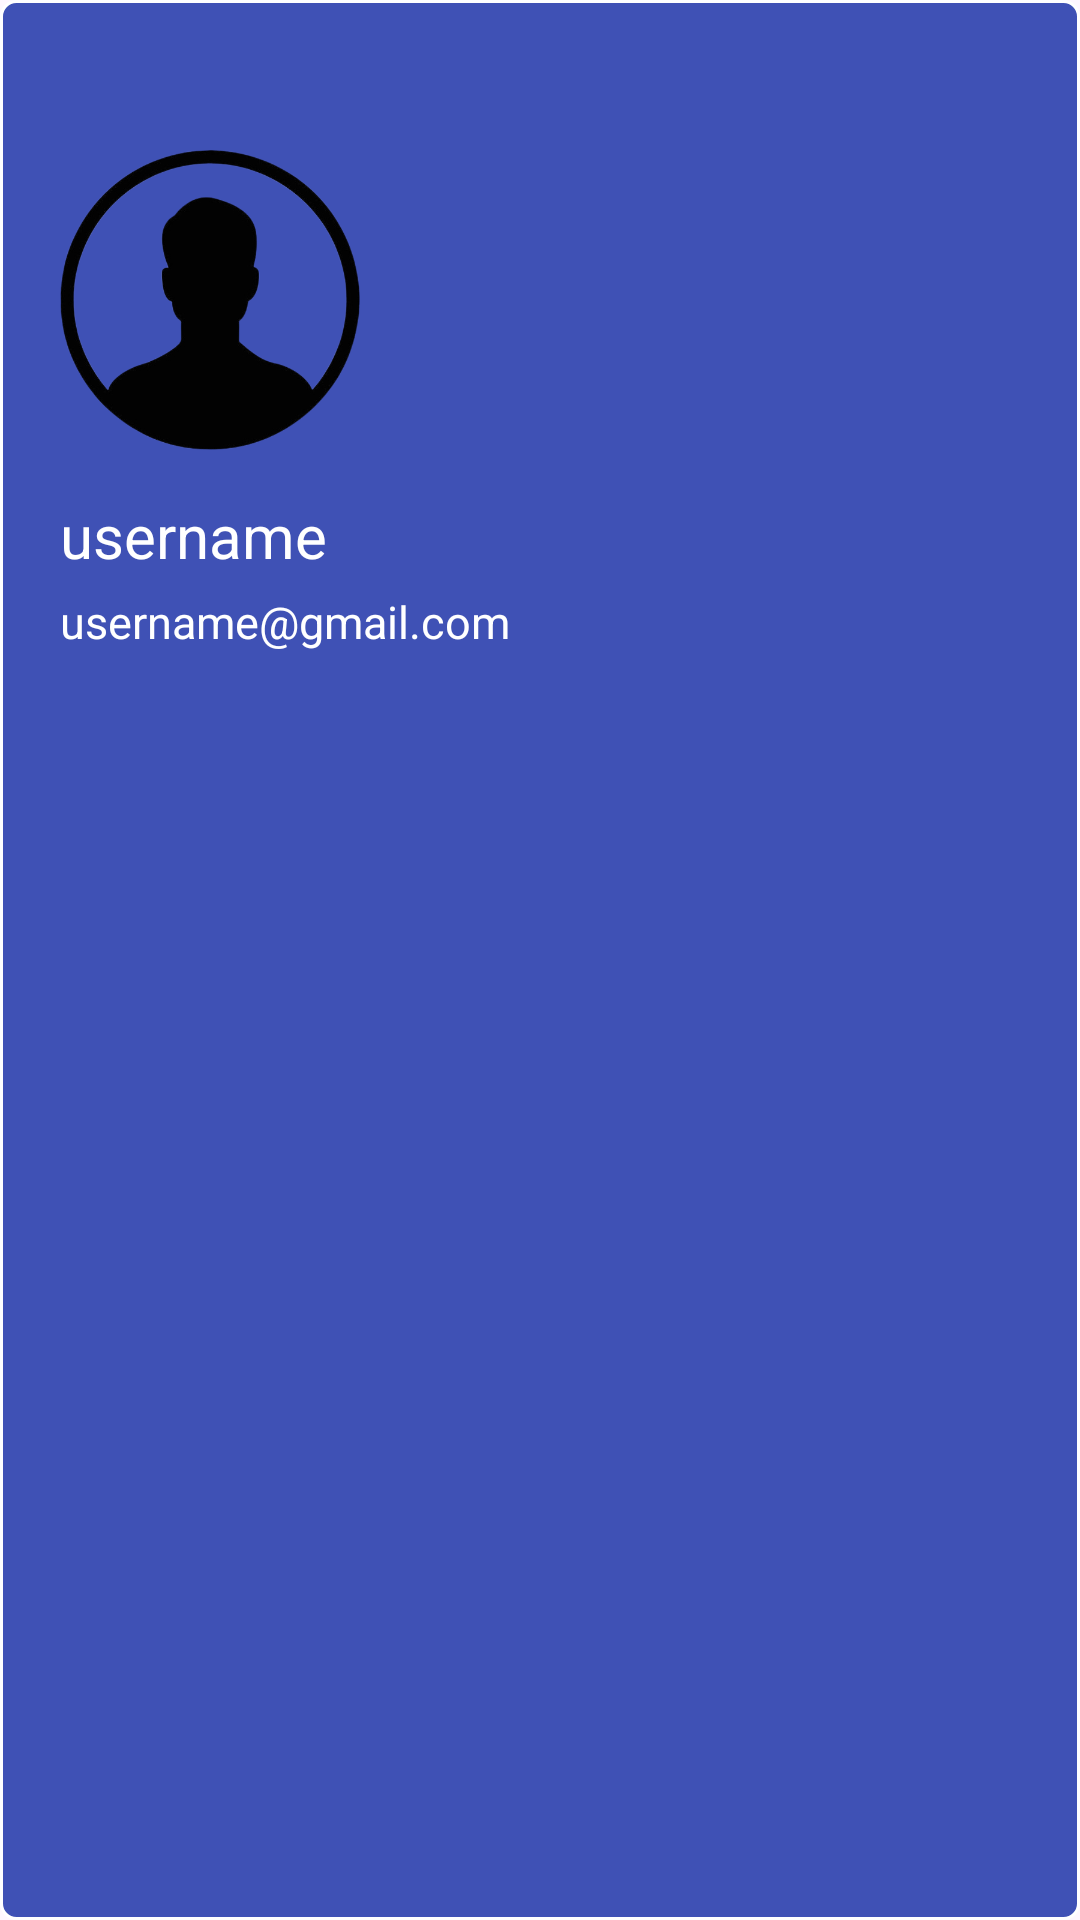

Here is an Android app screen rendered from its layout file. Give the layout XML and the strings, colors and styles it references.
<!-- AndroidManifest.xml: application theme Theme.NavigationView -->
<!-- res/layout/header.xml -->
<?xml version="1.0" encoding="utf-8"?>
<LinearLayout
    xmlns:android="http://schemas.android.com/apk/res/android"
    android:layout_width="match_parent"
    android:layout_height="230dp"
    android:background="@drawable/lenderborder1"
    android:orientation="vertical">

    <ImageView
        android:layout_width="100dp"
        android:layout_height="100dp"
        android:background="@drawable/profile"
        android:layout_marginTop="50dp"
        android:layout_marginStart="20dp"/>

    <TextView
        android:id="@+id/tvHeaderName"
        android:layout_width="match_parent"
        android:layout_height="wrap_content"
        android:text="username"
        android:textColor="@color/white"
        android:textSize="20dp"
        style="bolt"
        android:layout_marginTop="15dp"
        android:layout_marginStart="20dp"/>

    <TextView
        android:id="@+id/tvHeaderEmail"
        android:layout_width="match_parent"
        android:layout_height="wrap_content"
        android:text="username@gmail.com"
        android:textSize="15dp"
        android:layout_marginTop="5dp"
        android:layout_marginStart="20dp"
        android:textColor="@color/white" />



</LinearLayout>
<!-- resources referenced by this layout -->
<resources>
  <!-- drawable lenderborder1 (drawable) -->
  <?xml version="1.0" encoding="utf-8"?>
  <shape xmlns:android="http://schemas.android.com/apk/res/android"
      android:shape="rectangle">
      <stroke
          android:width="1dp"
          android:color="@color/white">
  
      </stroke>
      <corners
          android:radius="5dp"
          >
  
      </corners>
      <solid
          android:color="#3F51B5">
  
      </solid>
  
  </shape>
  <!-- drawable profile: png bitmap (drawable, 86316 bytes) -->
  <style name="Theme.NavigationView" parent="Base.Theme.NavigationView" />
  <style name="Base.Theme.NavigationView" parent="Theme.Material3.DayNight.NoActionBar">
          
          
          <item name="android:statusBarColor">#465297</item>
      </style>
  <!-- not gathered from this repository: default colours our renderer supplied (Android Studio template values) -->
  <color name="white">#FFFFFFFF</color>
</resources>
